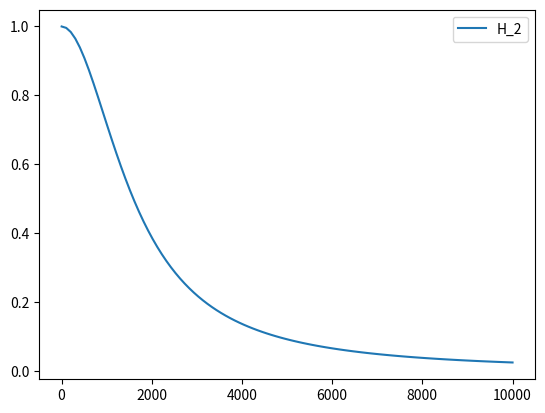
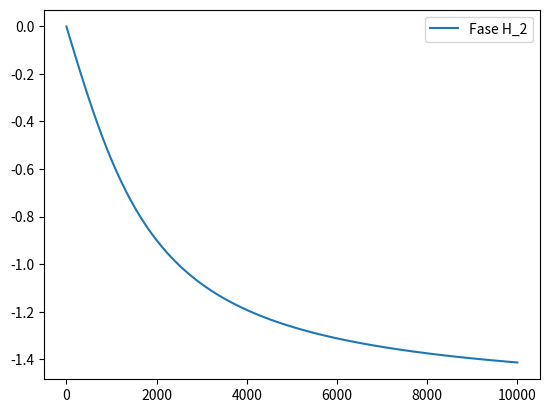
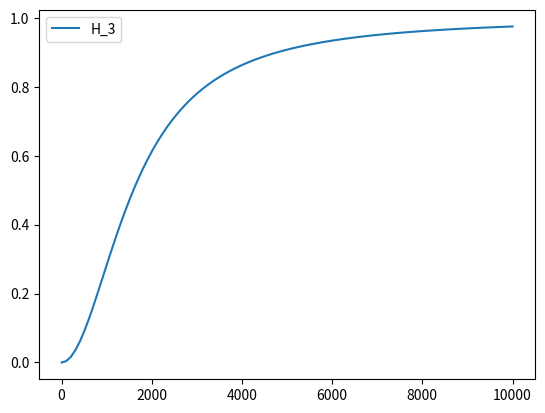
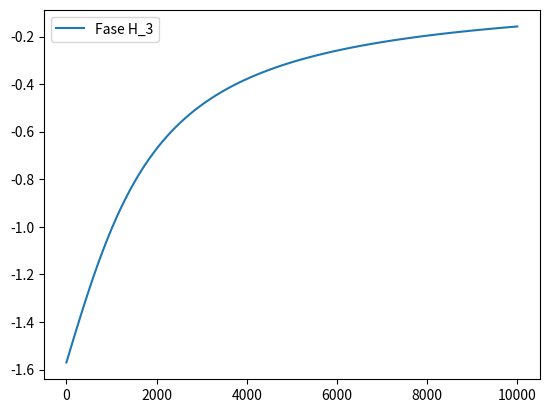

Source code (Python) for these figures, in order:
import matplotlib.pyplot as plt 
import numpy as np 

R = 1000
C = 100 * 10**(-9)

def H_2(f):
    return 1/(1+(2*np.pi*f*R*C)**2)

def angleH_2(f):
    return -np.arctan(R*C*2*np.pi*f)

def H_3(f):
    return 1/(1+(1/(2*np.pi*f*R*C)**2))

def angleH_3(f):
    return -np.arctan(1/(R*C*2*np.pi*f))

f = np.linspace(1,10_000, 100)

plt.figure(1)
plt.plot(f,H_2(f),label="H_2")
plt.legend()
plt.savefig("H_2")
plt.figure(2)
plt.plot(f,angleH_2(f),label="Fase H_2")
plt.legend()
plt.savefig("Fase H_2")
plt.figure(3)
plt.plot(f,H_3(f),label="H_3")
plt.legend()
plt.savefig("H_3")
plt.figure(4)
plt.plot(f,angleH_3(f),label="Fase H_3")
plt.legend()
plt.savefig("Fase H_3")
plt.show()